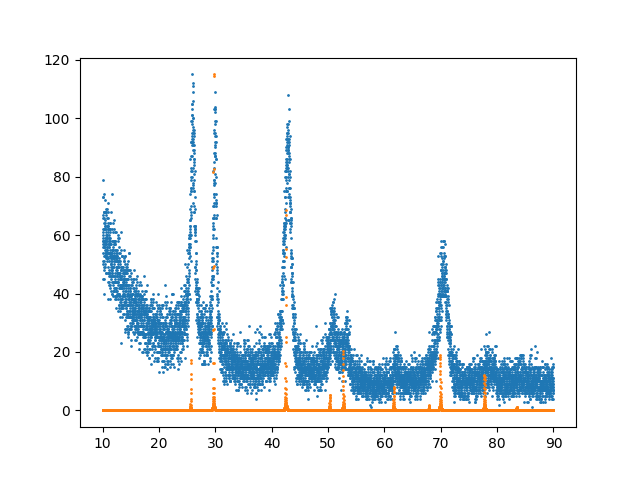

Values plotted in this chart, from the file beside it:
, h, k, l, d(Å), F(real), F(imag), |F|, 2θ, I, MID, (λ), Phase, Peak, ObsInt, Sigma
0, 1, 1, 1, 3.471, -72.87, -21.76, 76.04, 25.64, 13.62, 8, 1, 1, 25.91, 39.26, 0.477
1, 2, 0, 0, 3.006, 276.6, 28.81, 278.1, 29.7, 100.0, 6, 1, 1, 29.92, 41.92, 0.255
2, 2, 2, 0, 2.126, 249.5, 28.81, 251.2, 42.49, 74.45, 12, 1, 1, 43, 28.35, 0.399
3, 3, 1, 1, 1.813, -60.31, -21.76, 64.11, 50.29, 6.627, 24, 1, 1, 49.03, 40.74, 1.07
4, 2, 2, 2, 1.736, 231, 28.81, 232.8, 52.7, 26.19, 8, 1, 1, 51, 38.13, 0.776
5, 4, 0, 0, 1.503, 216.5, 28.81, 218.4, 61.66, 12.13, 6, 1, 1, 60.22, 1.18, 0.183
6, 3, 3, 1, 1.379, -54.5, -21.76, 58.68, 67.9, 2.844, 24, 1, 1, 67.64, 0.187, 0.029
7, 4, 2, 0, 1.344, 204.3, 28.81, 206.4, 69.92, 33.11, 24, 1, 1, 70.46, 37.18, 0.678
8, 4, 2, 2, 1.227, 193.8, 28.81, 196, 77.76, 24.49, 24, 1, 1, 78.07, 0.831, 0.077
9, 3, 3, 3, 1.157, -50.73, -21.76, 55.2, 83.48, 0.5822, 8, 1, 1, 82.49, 29.7, 2.446
10, 5, 1, 1, 1.157, -50.73, -21.76, 55.2, 83.48, 1.747, 24, 1, 1, 82.49, 29.68, 2.445
